Run: headless pygame with SDL's dummy video driver; simulated clock (each Clock.tick advances the game by its frame time, no real sleeping); random seed 0; keys injected as events and as key.get_pressed() state; no mouse input.
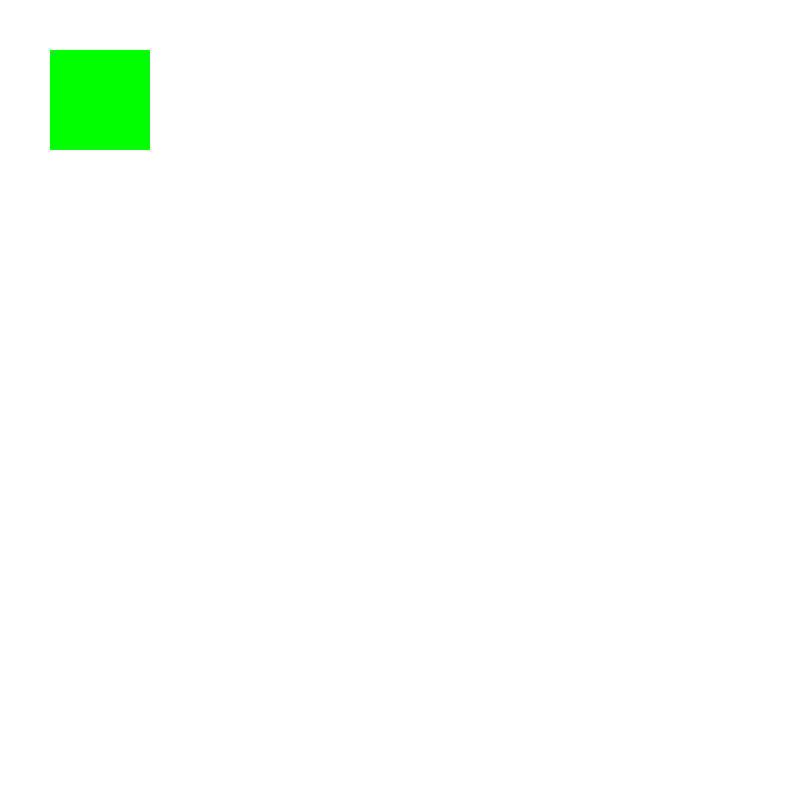
Frame 1 of 4 · flips 1–60 · no input
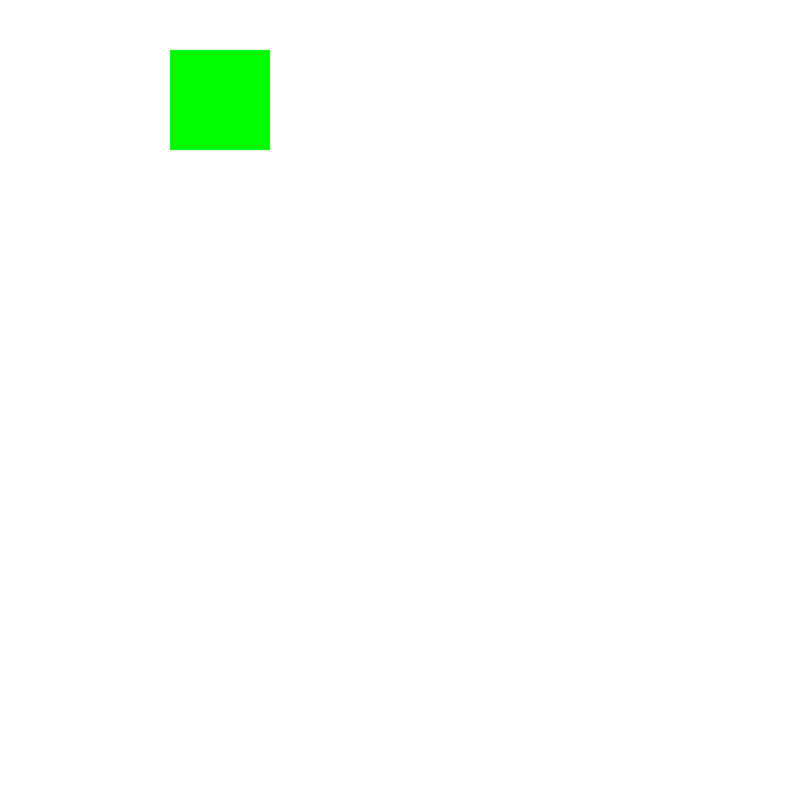
Frame 2 of 4 · flips 61–180 · tapped SPACE, RETURN · held RIGHT (→), D
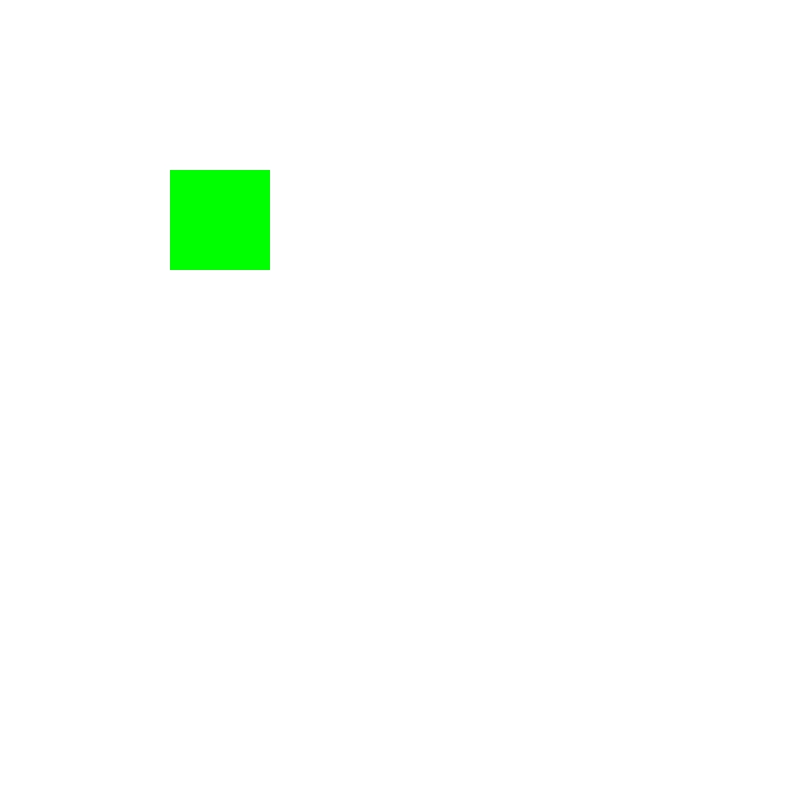
Frame 3 of 4 · flips 181–300 · held DOWN (↓), S
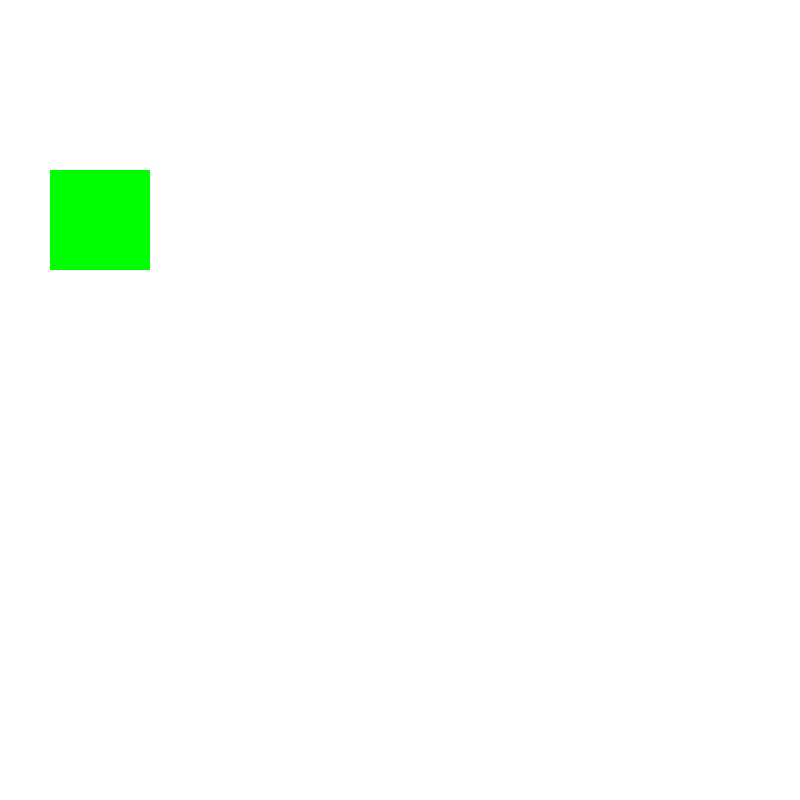
Frame 4 of 4 · flips 301–420 · held LEFT (←), A, UP (↑), W

The pygame program that drew these frames:

import pygame as pg

WIDTH = 800
HEIGHT = 800

screen = pg.display.set_mode((WIDTH, HEIGHT))
pg.display.set_caption('Belot Multiplayer by bahkobg')


class Player:
    def __init__(self, x, y, width, height, color):
        self.x = x
        self.y = y
        self.width = width
        self.height = height
        self.color = color
        self.velocity = 1
        self.rect = pg.Rect(x, y, width, height)

    def draw(self, surface):
        pg.draw.rect(surface, self.color, self.rect)

    def move(self):
        keys = pg.key.get_pressed()

        if keys[pg.K_LEFT]:
            self.rect.x -= self.velocity
        elif keys[pg.K_RIGHT]:
            self.rect.x += self.velocity
        elif keys[pg.K_DOWN]:
            self.rect.y += self.velocity
        elif keys[pg.K_UP]:
            self.rect.y -= self.velocity


def main():
    p1 = Player(50, 50, 100, 100, (0, 255, 0))
    running = True
    while running:
        for e in pg.event.get():
            if e.type == pg.QUIT:
                running = False
                pg.quit()
        screen.fill((255, 255, 255))
        p1.move()
        p1.draw(screen)

        pg.display.update()


if __name__ == '__main__':
    main()
